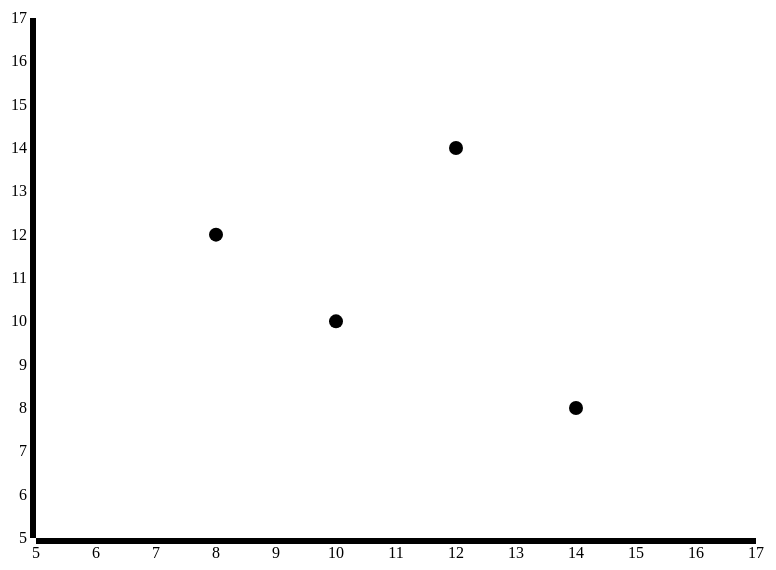
D3 v3 page, settled after 360 driven frames (6 s of simulated time); the page loaded 1 data file(s).

  
  
  // figure settings
  var margin = 40
  width = 800 - margin
  height = 600 - margin
	
  var svg = d3.select("body")
			  .append("svg")
			  .attr("width", width + margin)
			  .attr("height", height + margin)
			  .append('g')
			  .attr('class', 'chart');
  
  // draw function for initial chart
  function draw(data) {
	// get the data
	data.map(function (d) {
							d.group = d.group;
							d.xscore = +d.xscore;
							d.yscore = +d.yscore;
	});
	
	// axis settings
    var x_extent = d3.extent(data, function(d) { return d['xscore']; });
    x_extent[0] -= 3;
    x_extent[1] += 3;
	var x_scale = d3.scale.linear()
			              .range([margin, width])
		                  .domain(x_extent);
	var x_axis = d3.svg.axis()
	                   .scale(x_scale);
		  
	var y_extent = d3.extent(data, function(d) { return d['yscore']; });
	y_extent[0] -= 3;
    y_extent[1] += 3;
    var y_scale = d3.scale.linear()
			              .range([height, margin])
			              .domain(y_extent);
	var y_axis = d3.svg.axis()
			           .scale(y_scale)
		      	       .orient("left");
			
    // add axes
	d3.select("svg")
	  .append('g')
	  .attr('class', 'x axis')
	  .attr('transform', "translate(0," + height + ")")
	  .call(x_axis);
    
    d3.select("svg")
	  .append('g')
	  .attr('class', 'y axis')
	  .attr('transform', "translate(" + margin + ",0)")
	  .call(y_axis);
	
	
	// plot them circles
	d3.select('svg')
	  .selectAll('circle')
	  .data(data, function (d) { return d.group; })
	  .enter()
	  .append('circle')
	  .attr("id", function(d) { return d.group })
	  .attr('cx', function(d) {
                  return x_scale(d.xscore);
                  })
      .attr('cy', function(d) {
                  return y_scale(d.yscore);
                  })
      .attr('r', 7)
      .attr('fill', 'black')
      .on('mouseover', function() {d3.select(this).attr('fill', 'blue')})
      .on('mouseout', function() {d3.select(this).attr('fill', 'black')})
      .on('click', draw_individuals);

  } // end draw() function
  
  // on-click function for drawing individual points when group point is selected
  function draw_individuals(d, i) {
    
    group = d3.select(this).attr('id')
    console.log(group)

    
    // hardcoded scaling info
    var x_scale = d3.scale.linear()
			              .range([margin, width])
		                  .domain([5, 17]);
	var y_scale = d3.scale.linear()
			              .range([height, margin])
			              .domain([5, 17]);
    
    function new_draw(data) {
    
      // select matching data
      var data_upd = d3.select('svg')
                       .selectAll('circle')
                       .data(data.filter( function(d) { return d['group'].slice(0,-1) == group} ), 
                             function(d) { 
								 //console.log(d.group);
								 return d.group; });
      data_ent = data_upd.enter();

      	
      // old circles, removed
      data_upd.remove();
	
      // new circles, added
  	  data_ent.append('circle')
  	    .attr("id", function(d) { return d.group })
	    .attr('cx', function(d) {
                    return x_scale(d.xscore);
                    })
        .attr('cy', function(d) {
                    return y_scale(d.yscore);
                    })
        .attr('r', 5)
        .attr('fill', 'red');
        
    } // end new_draw() function
    
    d3.csv("individual_scores.csv", new_draw);
    
  } // end draw_individuals() function
  
  // plot the initial points
  d3.csv("group_scores.csv", draw)
  
  

### data: group_scores.csv
row, group, xscore, yscore
1, Alpha, 8, 12
2, Bravo, 10, 10
3, Charlie, 12, 14
4, Delta, 14, 8